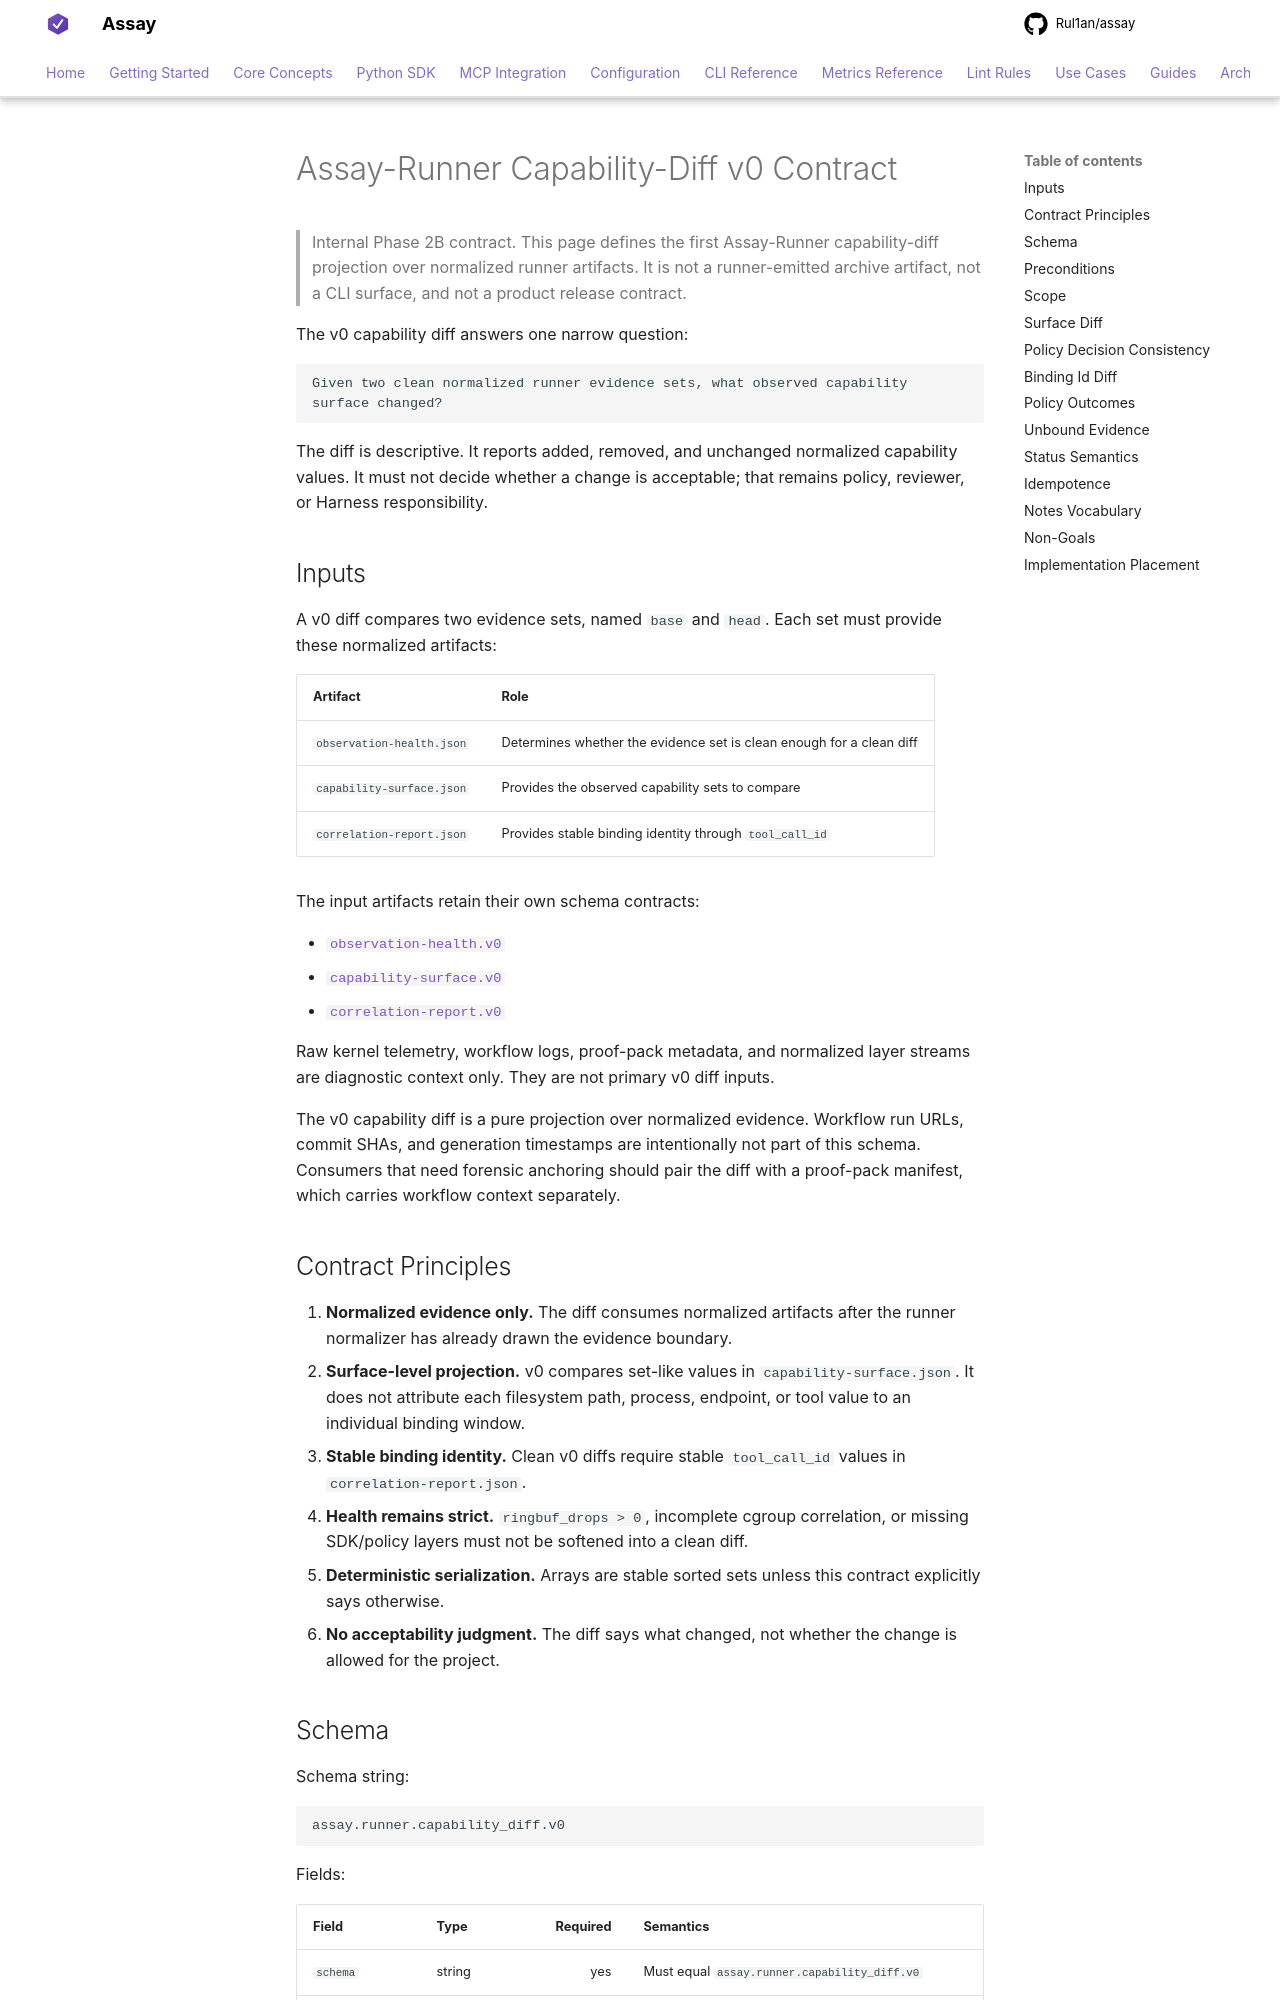

repository: Rul1an/assay · page: reference/runner/capability-diff-v0/index.html · generator: mkdocs

# Assay-Runner Capability-Diff v0 Contract

> Internal Phase 2B contract. This page defines the first Assay-Runner
> capability-diff projection over normalized runner artifacts. It is not a
> runner-emitted archive artifact, not a CLI surface, and not a product
> release contract.

The v0 capability diff answers one narrow question:

```text
Given two clean normalized runner evidence sets, what observed capability
surface changed?
```

The diff is descriptive. It reports added, removed, and unchanged normalized
capability values. It must not decide whether a change is acceptable; that
remains policy, reviewer, or Harness responsibility.

## Inputs

A v0 diff compares two evidence sets, named `base` and `head`. Each set must
provide these normalized artifacts:

| Artifact | Role |
|---|---|
| `observation-health.json` | Determines whether the evidence set is clean enough for a clean diff |
| `capability-surface.json` | Provides the observed capability sets to compare |
| `correlation-report.json` | Provides stable binding identity through `tool_call_id` |

The input artifacts retain their own schema contracts:

- [`observation-health.v0`](artifacts-v0.md#observation-healthjson)
- [`capability-surface.v0`](artifacts-v0.md#capability-surfacejson)
- [`correlation-report.v0`](artifacts-v0.md#correlation-reportjson)

Raw kernel telemetry, workflow logs, proof-pack metadata, and normalized layer
streams are diagnostic context only. They are not primary v0 diff inputs.

The v0 capability diff is a pure projection over normalized evidence. Workflow
run URLs, commit SHAs, and generation timestamps are intentionally not part of
this schema. Consumers that need forensic anchoring should pair the diff with a
proof-pack manifest, which carries workflow context separately.

## Contract Principles

1. **Normalized evidence only.** The diff consumes normalized artifacts after
   the runner normalizer has already drawn the evidence boundary.
2. **Surface-level projection.** v0 compares set-like values in
   `capability-surface.json`. It does not attribute each filesystem path,
   process, endpoint, or tool value to an individual binding window.
3. **Stable binding identity.** Clean v0 diffs require stable `tool_call_id`
   values in `correlation-report.json`.
4. **Health remains strict.** `ringbuf_drops > 0`, incomplete cgroup
   correlation, or missing SDK/policy layers must not be softened into a clean
   diff.
5. **Deterministic serialization.** Arrays are stable sorted sets unless this
   contract explicitly says otherwise.
6. **No acceptability judgment.** The diff says what changed, not whether the
   change is allowed for the project.
